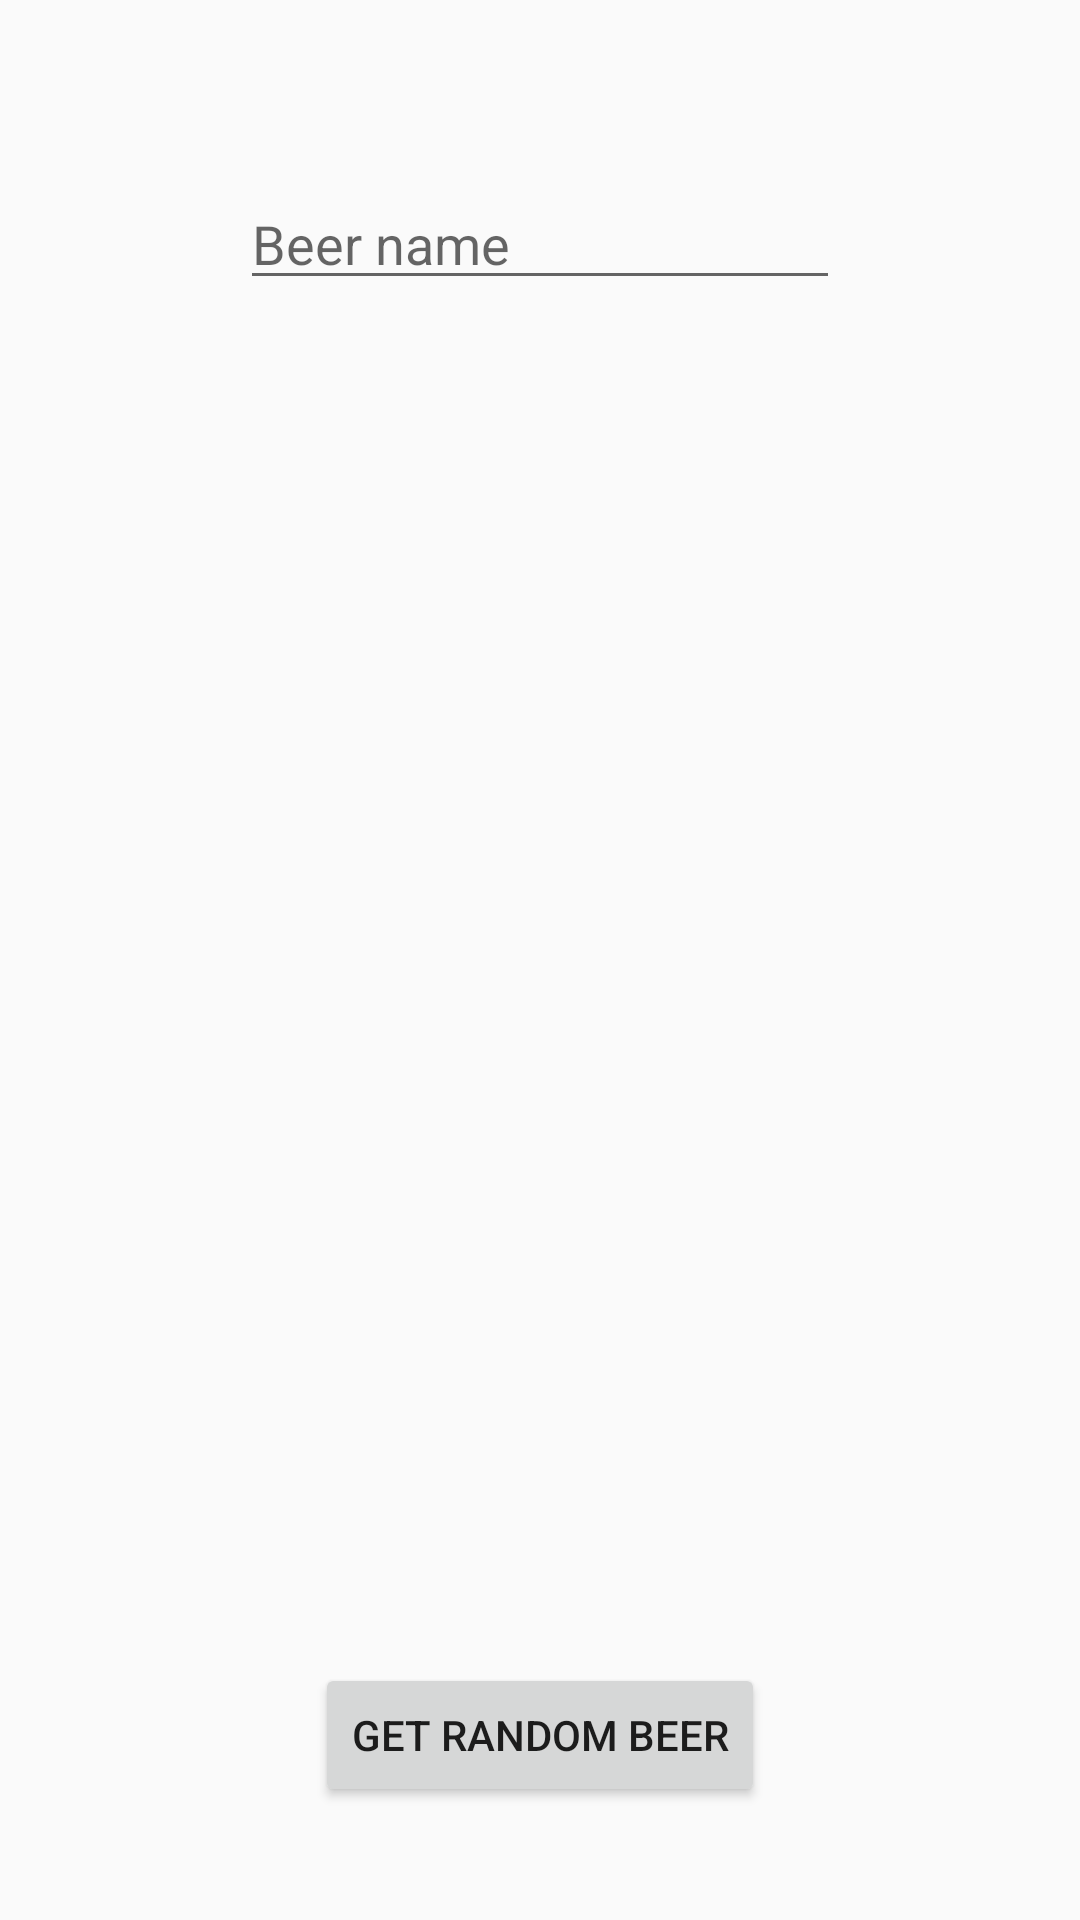

Write the Android layout XML for this screen, with the resource values it uses.
<!-- AndroidManifest.xml: application theme AppTheme -->
<!-- res/layout/content_main.xml -->
<?xml version="1.0" encoding="utf-8"?>
<androidx.constraintlayout.widget.ConstraintLayout xmlns:android="http://schemas.android.com/apk/res/android"
    xmlns:app="http://schemas.android.com/apk/res-auto"
    xmlns:tools="http://schemas.android.com/tools"
    android:layout_width="match_parent"
    android:layout_height="match_parent"
    app:layout_behavior="@string/appbar_scrolling_view_behavior"
    tools:context=".MainActivity"
    tools:showIn="@layout/activity_main">

    <LinearLayout
        android:id="@+id/linearLayout"
        android:layout_width="match_parent"
        android:layout_height="50sp"
        app:layout_constraintBottom_toBottomOf="parent"
        app:layout_constraintTop_toTopOf="parent"
        app:layout_constraintVertical_bias="0.0">

    </LinearLayout>

    <ListView
        android:id="@+id/lv_beers"
        android:layout_width="0dp"
        android:layout_height="400sp"
        android:layout_margin="15sp"
        app:layout_constraintBottom_toBottomOf="parent"
        app:layout_constraintEnd_toEndOf="parent"
        app:layout_constraintStart_toStartOf="parent"
        app:layout_constraintTop_toBottomOf="@+id/til_beer_name"
        app:layout_constraintVertical_bias="0.07999998" />

    <com.google.android.material.textfield.TextInputLayout
        android:id="@+id/til_beer_name"
        android:layout_width="200sp"
        android:layout_height="50sp"
        android:hint="Beer name"
        app:layout_constraintBottom_toBottomOf="parent"
        app:layout_constraintEnd_toEndOf="parent"
        app:layout_constraintStart_toStartOf="parent"
        app:layout_constraintTop_toBottomOf="@+id/linearLayout"
        app:layout_constraintVertical_bias="0.0">

        <com.google.android.material.textfield.TextInputEditText
            android:id="@+id/tiet_beer_name"
            style="@style/edit_text"
            android:layout_width="match_parent"
            android:layout_height="match_parent" />
    </com.google.android.material.textfield.TextInputLayout>

    <Button
        android:id="@+id/btn_random_beer"
        android:layout_width="wrap_content"
        android:layout_height="wrap_content"
        android:text="Get Random Beer"
        app:layout_constraintBottom_toBottomOf="parent"
        app:layout_constraintEnd_toEndOf="parent"
        app:layout_constraintStart_toStartOf="parent"
        app:layout_constraintTop_toBottomOf="@+id/lv_beers"
        app:layout_constraintVertical_bias="0.45" />
</androidx.constraintlayout.widget.ConstraintLayout>
<!-- resources referenced by this layout -->
<resources>
  <style name="AppTheme" parent="Theme.AppCompat.Light.DarkActionBar">
          
          <item name="colorPrimary">@color/colorPrimary</item>
          <item name="colorPrimaryDark">@color/colorPrimaryDark</item>
          <item name="colorAccent">@color/colorAccent</item>
      </style>
  <color name="colorPrimary">#FFC140</color>
  <color name="colorPrimaryDark">#00574B</color>
  <color name="colorAccent">#D81B60</color>
</resources>
